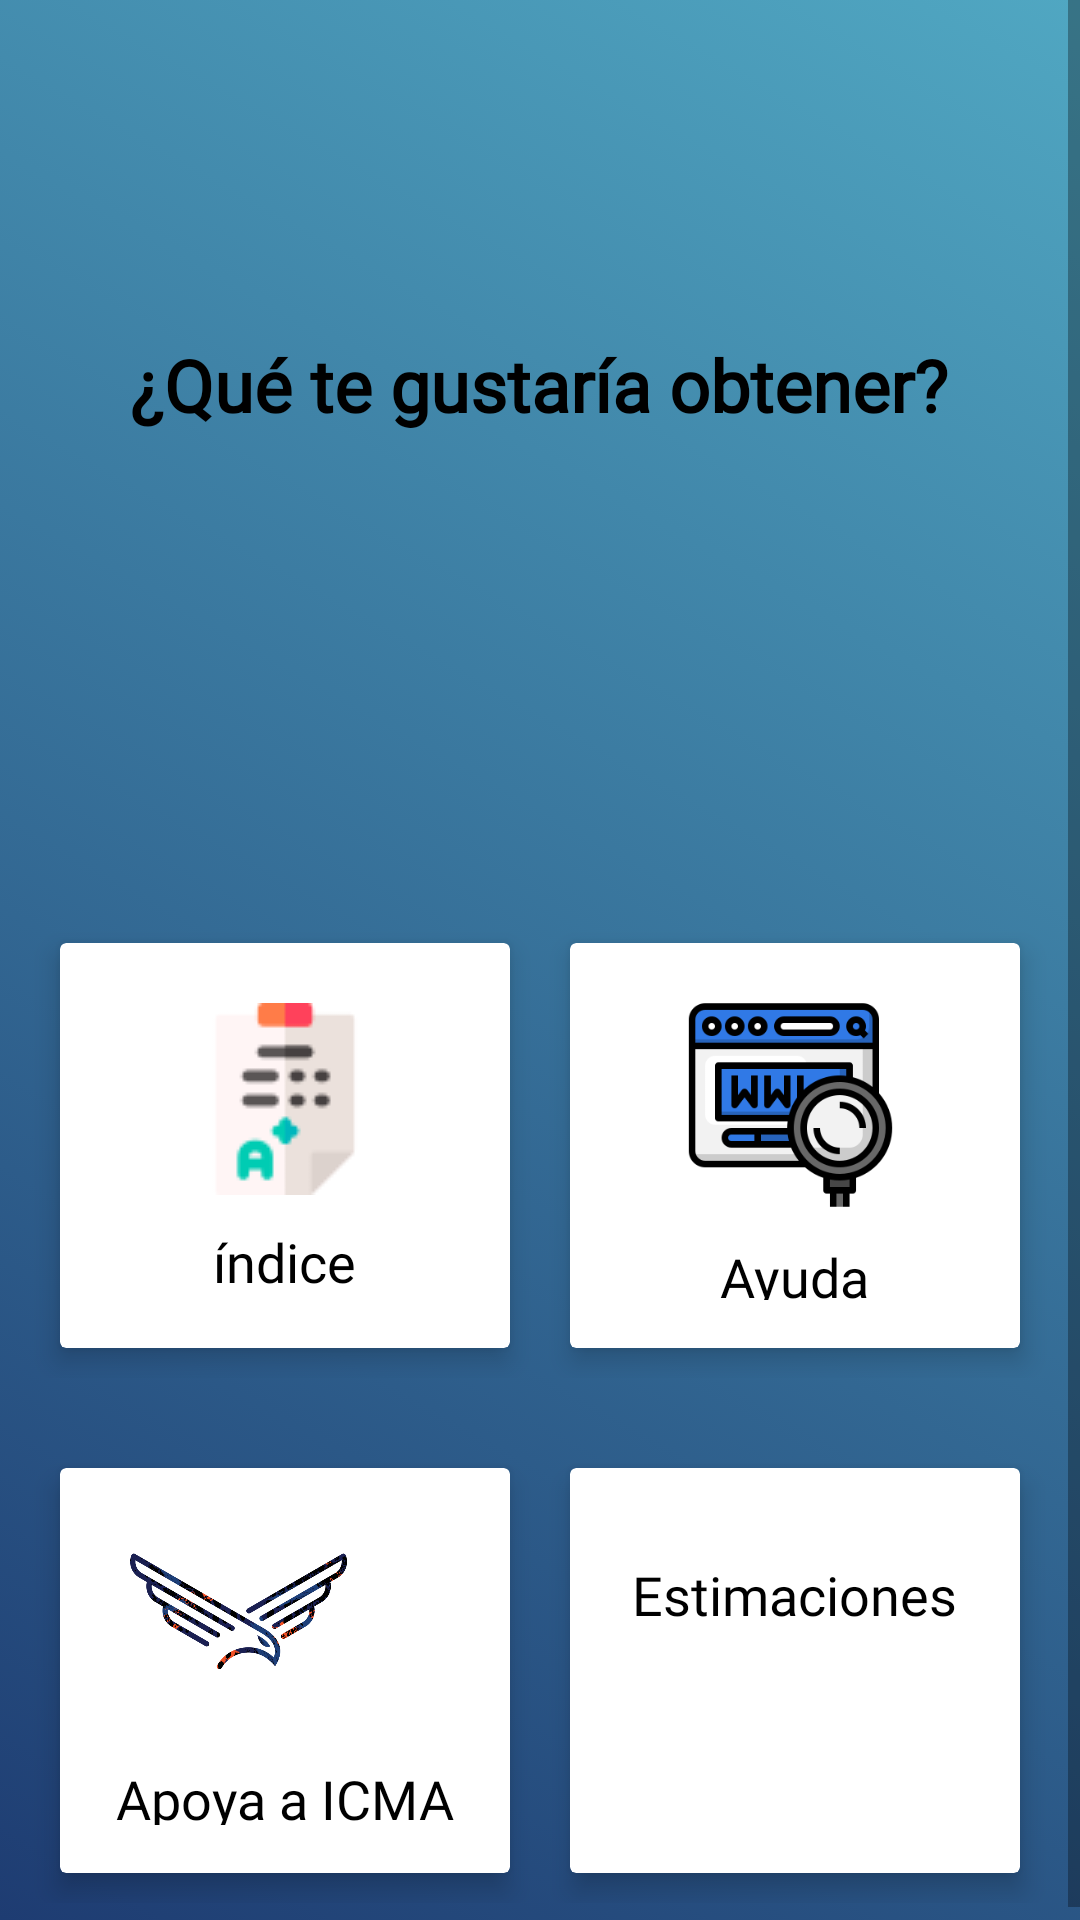

Write the Android layout XML for this screen, with the resource values it uses.
<!-- AndroidManifest.xml: application theme Theme.AppCompat.DayNight.NoActionBar -->
<!-- res/layout/activity_main3.xml -->
<?xml version="1.0" encoding="utf-8"?>
<ScrollView xmlns:android="http://schemas.android.com/apk/res/android"
    xmlns:app="http://schemas.android.com/apk/res-auto"
    xmlns:tools="http://schemas.android.com/tools"
    android:id="@+id/back"
    android:layout_width="match_parent"
    android:layout_height="match_parent"
    android:background="@drawable/gradient_background"
    tools:context="ICMA.promedy.Promedy.MainActivity3">

    <androidx.constraintlayout.widget.ConstraintLayout
        android:layout_width="match_parent"
        android:layout_height="match_parent"
        android:background="#00FFFFFF">

        <androidx.appcompat.widget.Toolbar
            android:id="@+id/toolbar"
            android:layout_width="match_parent"
            android:layout_height="61dp"
            android:foregroundGravity="center|center_horizontal"
            android:gravity="center"
            android:minHeight="?attr/actionBarSize"
            android:theme="?attr/actionBarTheme"
            app:buttonGravity="center_vertical|bottom"
            app:layout_constraintEnd_toEndOf="parent"
            app:layout_constraintStart_toStartOf="parent"
            app:layout_constraintTop_toTopOf="parent" />

        <TextView
            android:id="@+id/textView3"
            android:layout_width="wrap_content"
            android:layout_height="wrap_content"
            android:layout_marginTop="112dp"
            android:fontFamily="@font/alegreya_sc_black"
            android:text="@string/tituloInicio"
            android:textColor="#000000"
            android:textSize="24sp"
            android:textStyle="bold"
            app:layout_constraintEnd_toEndOf="parent"
            app:layout_constraintHorizontal_bias="0.496"
            app:layout_constraintStart_toStartOf="parent"
            app:layout_constraintTop_toTopOf="@+id/toolbar" />

        <LinearLayout
            android:id="@+id/linearLayout1"
            android:layout_width="match_parent"
            android:layout_height="175dp"
            android:layout_marginTop="150dp"
            android:orientation="horizontal"
            android:padding="10dp"
            app:layout_constraintEnd_toEndOf="parent"
            app:layout_constraintHorizontal_bias="0.18"
            app:layout_constraintStart_toStartOf="parent"
            app:layout_constraintTop_toBottomOf="@+id/textView3">

            <androidx.cardview.widget.CardView
                android:id="@+id/card1.1"
                android:layout_width="0dp"
                android:layout_height="match_parent"
                android:layout_margin="10dp"
                android:layout_weight="1"
                android:background="@drawable/gradientcardview"
                android:onClick="regresar"
                app:cardBackgroundColor="#FFFFFF"
                app:cardElevation="5dp">

                <RelativeLayout
                    android:layout_width="match_parent"
                    android:layout_height="match_parent">

                    <TextView
                        android:id="@+id/indicetritxtt"
                        android:layout_width="wrap_content"
                        android:layout_height="wrap_content"
                        android:layout_below="@id/trimestral"
                        android:layout_alignParentBottom="true"
                        android:layout_centerHorizontal="true"
                        android:layout_marginTop="10dp"
                        android:layout_marginBottom="16dp"
                        android:fontFamily="@font/alegreya_sc_black"
                        android:text="@string/t"
                        android:textColor="#000000"
                        android:textSize="18sp" />

                    <ImageView
                        android:id="@+id/trimestral"
                        android:layout_width="wrap_content"
                        android:layout_height="wrap_content"
                        android:layout_alignParentTop="true"
                        android:layout_centerHorizontal="true"
                        android:layout_marginTop="20dp"
                        app:srcCompat="@drawable/losgrado3" />
                </RelativeLayout>
            </androidx.cardview.widget.CardView>

            <androidx.cardview.widget.CardView
                android:id="@+id/card1.2"
                android:layout_width="0dp"
                android:layout_height="match_parent"
                android:layout_margin="10dp"
                android:layout_weight="1"
                android:onClick="ayuda2"
                app:cardBackgroundColor="#FFFFFF"
                app:cardElevation="5dp">

                <RelativeLayout
                    android:layout_width="match_parent"
                    android:layout_height="match_parent">

                    <ImageView
                        android:id="@+id/otro"
                        android:layout_width="97dp"
                        android:layout_height="70dp"
                        android:layout_alignParentStart="true"
                        android:layout_alignParentLeft="true"
                        android:layout_alignParentTop="true"
                        android:layout_alignParentEnd="true"
                        android:layout_alignParentRight="true"
                        android:layout_centerHorizontal="true"
                        android:layout_marginStart="38dp"
                        android:layout_marginLeft="38dp"
                        android:layout_marginTop="19dp"
                        android:layout_marginEnd="41dp"
                        android:layout_marginRight="41dp"
                        app:srcCompat="@drawable/buss" />

                    <TextView
                        android:id="@+id/otrotexto"
                        android:layout_width="wrap_content"
                        android:layout_height="wrap_content"
                        android:layout_below="@id/otro"
                        android:layout_alignParentBottom="true"
                        android:layout_centerHorizontal="true"
                        android:layout_marginStart="10dp"
                        android:layout_marginLeft="10dp"
                        android:layout_marginTop="10dp"
                        android:layout_marginEnd="10dp"
                        android:layout_marginRight="10dp"
                        android:layout_marginBottom="16dp"
                        android:fontFamily="@font/alegreya_sc_black"
                        android:text="@string/ayuda"
                        android:textColor="#000000"
                        android:textSize="18sp" />
                </RelativeLayout>
            </androidx.cardview.widget.CardView>
        </LinearLayout>

        <LinearLayout
            android:layout_width="match_parent"
            android:layout_height="175dp"
            android:orientation="horizontal"
            android:padding="10dp"
            app:layout_constraintEnd_toEndOf="parent"
            app:layout_constraintStart_toStartOf="parent"
            app:layout_constraintTop_toBottomOf="@+id/linearLayout1">

            <androidx.cardview.widget.CardView
                android:layout_width="0dp"
                android:layout_height="match_parent"
                android:layout_margin="10dp"
                android:layout_weight="1"
                android:onClick="anuncios"
                app:cardBackgroundColor="#FFFFFF"
                app:cardElevation="5dp">

                <RelativeLayout
                    android:layout_width="match_parent"
                    android:layout_height="match_parent">

                    <TextView
                        android:id="@+id/indicetritxtt2"
                        android:layout_width="wrap_content"
                        android:layout_height="wrap_content"
                        android:layout_below="@id/trimestral2"
                        android:layout_alignParentBottom="true"
                        android:layout_centerHorizontal="true"
                        android:layout_marginTop="10dp"
                        android:layout_marginBottom="16dp"
                        android:fontFamily="@font/alegreya_sc_black"
                        android:text="@string/it"
                        android:textColor="#000000"
                        android:textSize="18sp" />

                    <ImageView
                        android:id="@+id/trimestral2"
                        android:layout_width="121dp"
                        android:layout_height="78dp"
                        android:layout_alignParentTop="true"
                        android:layout_alignParentEnd="true"
                        android:layout_alignParentRight="true"
                        android:layout_centerHorizontal="true"
                        android:layout_marginTop="10dp"
                        android:layout_marginEnd="32dp"
                        android:layout_marginRight="32dp"
                        app:srcCompat="@drawable/logobueno" />
                </RelativeLayout>
            </androidx.cardview.widget.CardView>

            <androidx.cardview.widget.CardView
                android:layout_width="0dp"
                android:layout_height="match_parent"
                android:layout_margin="10dp"
                android:layout_weight="1"
                android:onClick="estimar"
                app:cardBackgroundColor="#FFFFFF"
                app:cardElevation="5dp">

                <RelativeLayout
                    android:layout_width="match_parent"
                    android:layout_height="match_parent">

                    <ImageView
                        android:id="@+id/otro2"
                        android:layout_width="wrap_content"
                        android:layout_height="wrap_content"
                        android:layout_alignParentTop="true"
                        android:layout_centerHorizontal="true"
                        android:layout_marginTop="20dp"
                        app:srcCompat="@drawable/calcular" />

                    <TextView
                        android:id="@+id/otrotexto2"
                        android:layout_width="wrap_content"
                        android:layout_height="wrap_content"
                        android:layout_below="@id/otro2"
                        android:layout_centerHorizontal="true"
                        android:layout_marginStart="10dp"
                        android:layout_marginLeft="10dp"
                        android:layout_marginTop="10dp"
                        android:layout_marginEnd="10dp"
                        android:layout_marginRight="10dp"
                        android:layout_marginBottom="10dp"
                        android:fontFamily="@font/alegreya_sc_black"
                        android:text="@string/b2"
                        android:textColor="#000000"
                        android:textSize="18sp" />
                </RelativeLayout>
            </androidx.cardview.widget.CardView>

        </LinearLayout>

        <ImageView
            android:id="@+id/imageView"
            android:layout_width="wrap_content"
            android:layout_height="wrap_content"
            android:layout_marginTop="40dp"
            app:layout_constraintEnd_toEndOf="parent"
            app:layout_constraintHorizontal_bias="0.498"
            app:layout_constraintStart_toStartOf="parent"
            app:layout_constraintTop_toBottomOf="@+id/textView3"
            app:srcCompat="@drawable/tap" />

    </androidx.constraintlayout.widget.ConstraintLayout>

</ScrollView>
<!-- resources referenced by this layout -->
<resources>
  <!-- drawable buss: png bitmap (drawable, 14215 bytes) -->
  <!-- drawable gradient_background (drawable) -->
  <?xml version="1.0" encoding="utf-8"?>
  <selector xmlns:android="http://schemas.android.com/apk/res/android">
  <item>
      <shape>
          <gradient
              android:angle="45"
              android:startColor="#1e3c72"
              android:endColor="#50A7C2"
              android:type="linear"
              />
      </shape>
  </item>
  </selector>
  <!-- drawable gradientcardview (drawable) -->
  <?xml version="1.0" encoding="utf-8"?>
  <shape xmlns:android="http://schemas.android.com/apk/res/android">
      <gradient
          android:startColor="#a1c4fd"
          android:endColor="#c2e9fb"
          android:angle="90"
  
  
  
          />
  </shape>
  <!-- drawable logobueno: png bitmap (drawable, 172393 bytes) -->
  <!-- drawable losgrado3: png bitmap (drawable, 1945 bytes) -->
  <string name="ayuda">Ayuda</string>
  <string name="b2">Estimaciones</string>
  <string name="it">Apoya a ICMA</string>
  <string name="t">índice</string>
  <string name="tituloInicio">¿Qué te gustaría obtener?</string>
</resources>
